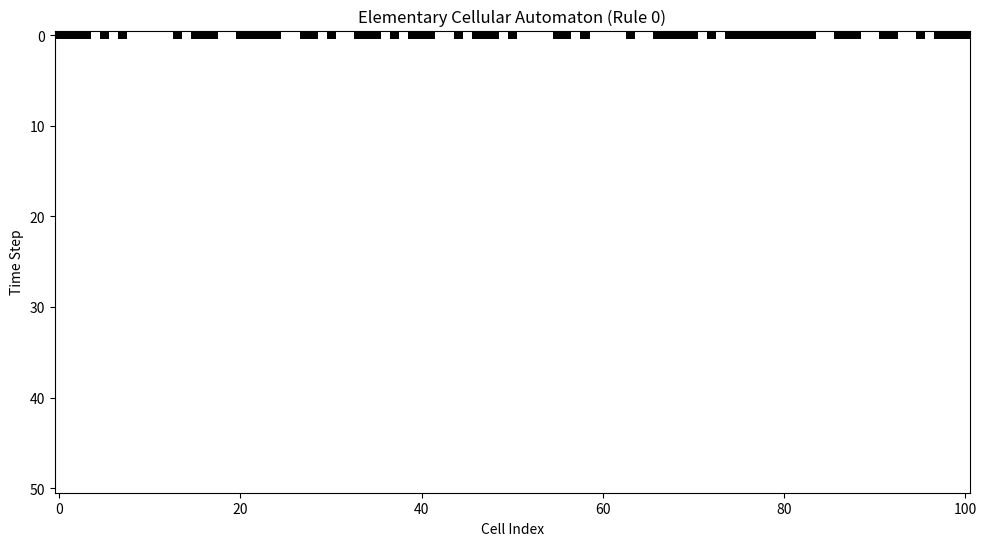
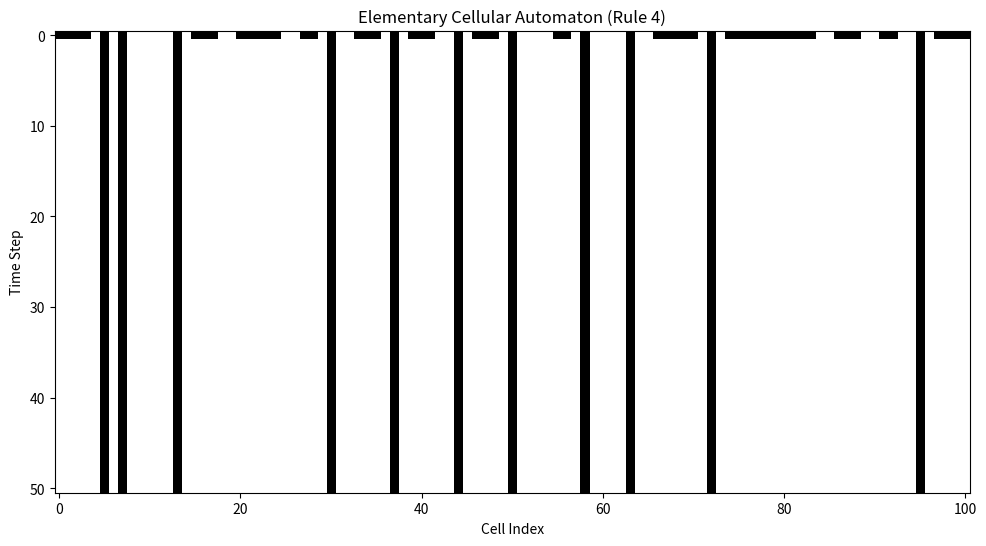
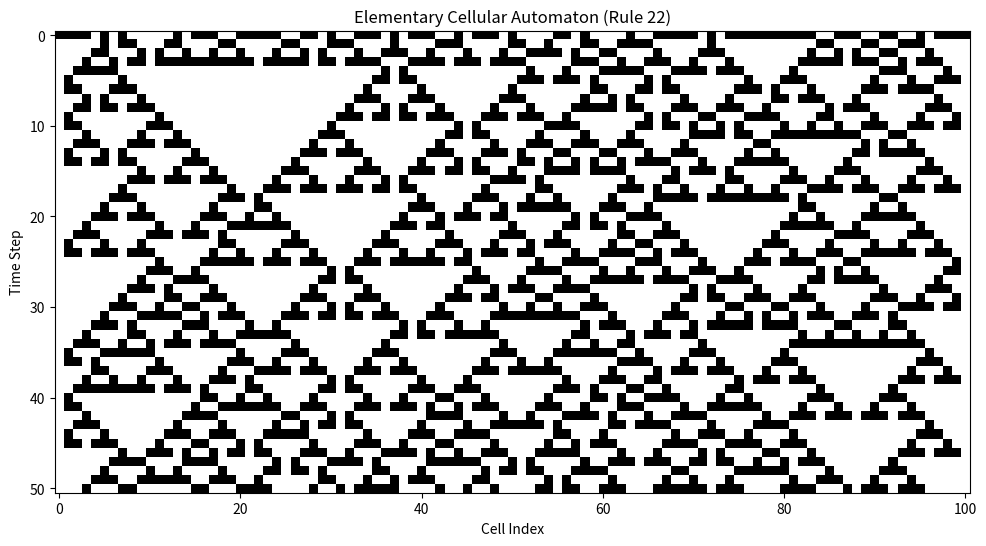
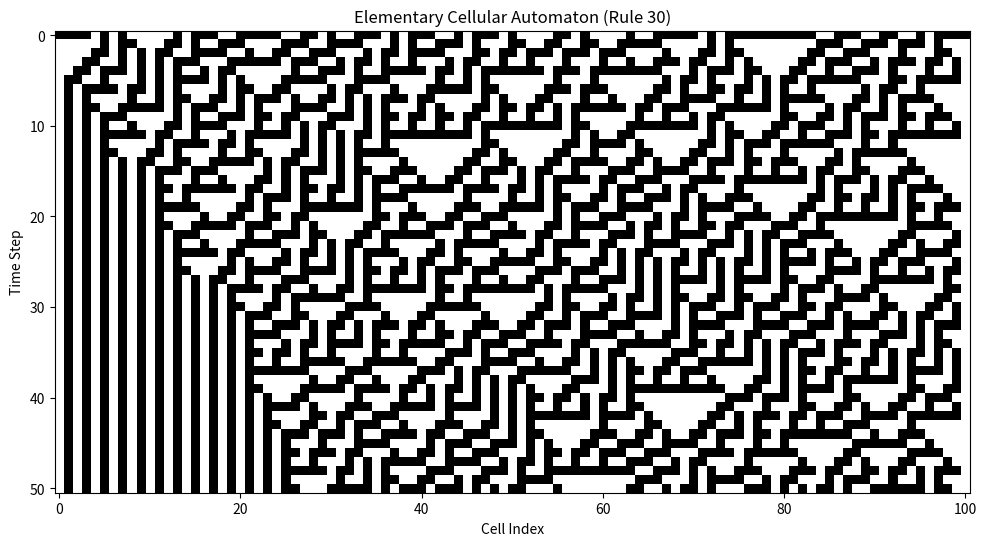
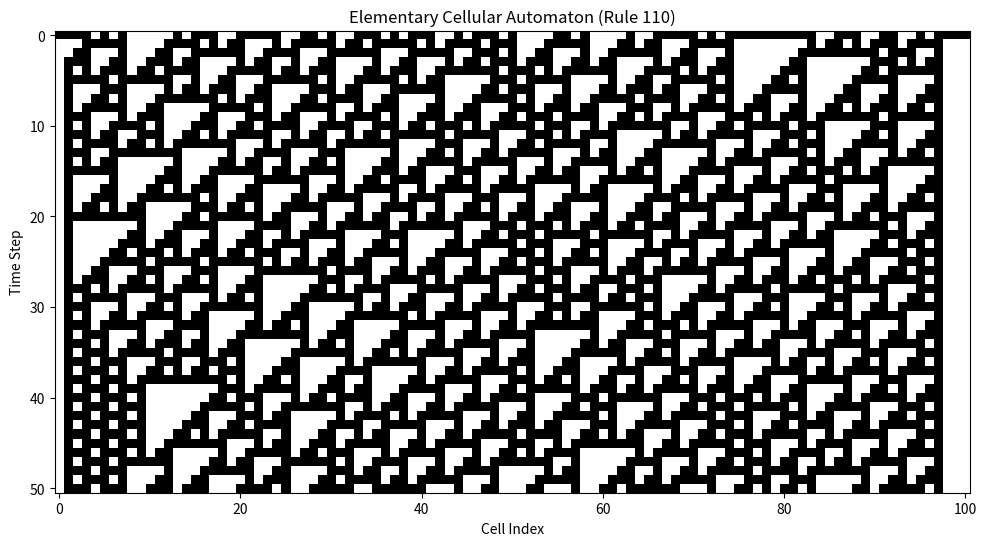
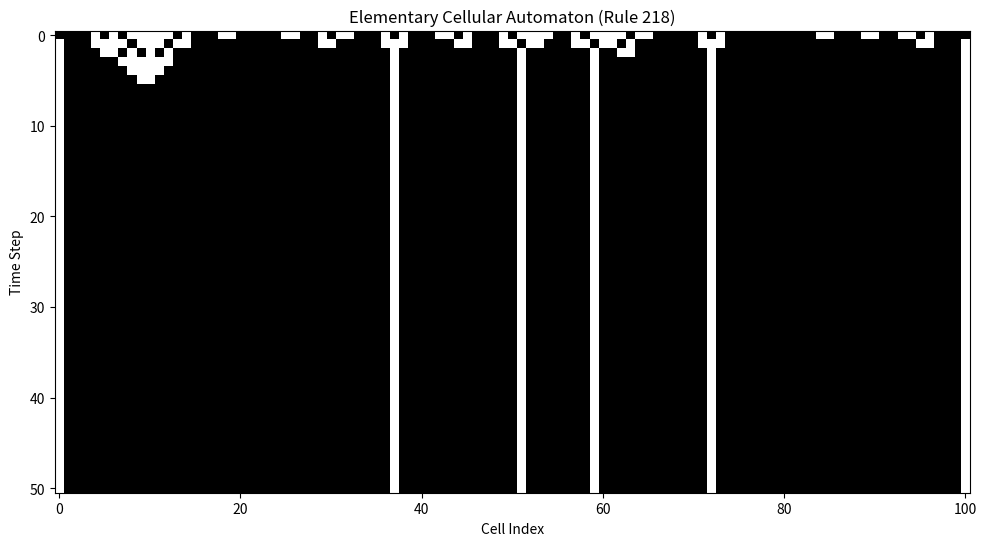

Recreate these plots in Python, in order.
import numpy as np
import matplotlib.pyplot as plt

def apply_rule(rule_number, neighborhood):
    """Apply a given rule to a 3-cell neighborhood."""
    rule_binary = f"{rule_number:08b}"[::-1]
    index = int("".join(map(str, neighborhood)), 2)
    return int(rule_binary[index])

def update_state(state, rule_number):
    """Update the state of the cellular automaton based on the rule."""
    new_state = np.zeros_like(state)
    for i in range(1, len(state) - 1):
        neighborhood = state[i-1:i+2]
        new_state[i] = apply_rule(rule_number, neighborhood)
    return new_state

def run_eca(initial_state, rule_number, steps):
    """Run the elementary cellular automaton for a given number of steps."""
    state = initial_state
    history = [state]
    for _ in range(steps):
        state = update_state(state, rule_number)
        history.append(state)
    return history

def plot_eca(history, rule_number):
    """Plot the evolution of the elementary cellular automaton."""
    plt.figure(figsize=(12, 6))
    plt.imshow(history, cmap='binary')
    plt.title(f"Elementary Cellular Automaton (Rule {rule_number})")
    plt.xlabel("Cell Index")
    plt.ylabel("Time Step")
    plt.show()

# Parameters
def initialize_random_state(size):
    """Initialize a random state for the cellular automaton."""
    return np.random.choice([0, 1], size=size)

initial_state = initialize_random_state(101)
steps = 50

# Run and plot ECAs for different rules
rules = [0, 4, 22, 30, 110, 218]
for rule in rules:
    history = run_eca(initial_state, rule, steps)
    plot_eca(history, rule)
